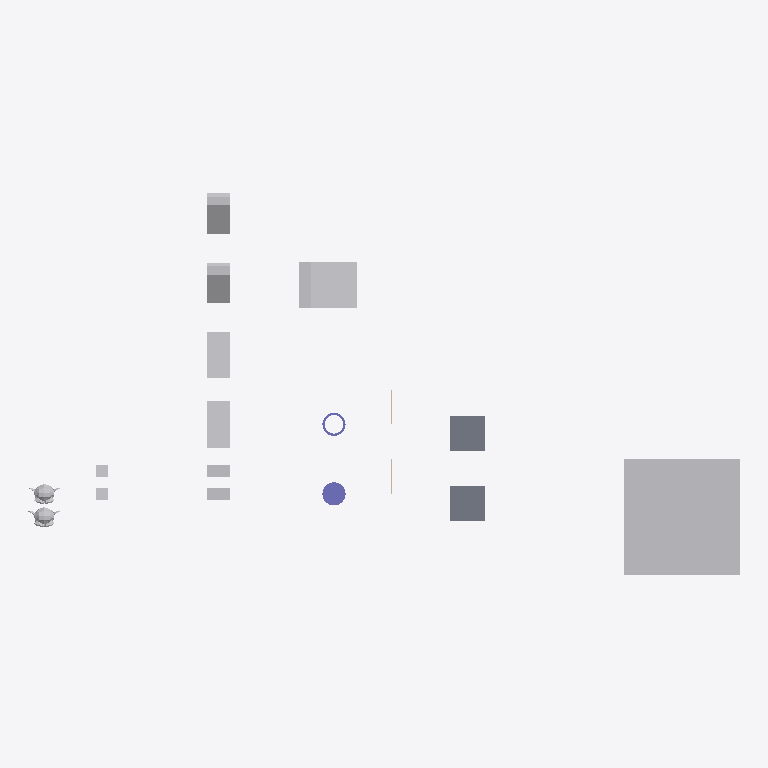
Plan cut of the same IFC building model at storey 'My Storey' (level 0.00 m, cut at 1.40 m), seen from above with north up, elements coloured by IFC class: 12 other elements (light grey), 2 slabs (grey), 2 columns (violet), 2 walls (beige). Cut surfaces are drawn darker.
Extent 61.4 m × 33.0 m × 10.0 m (x, y, z). Storeys (1): My Storey at 0.00 m. Elements (18): 9 IfcFan, 2 IfcColumn, 2 IfcEngine, 2 IfcSlab, 2 IfcWall, 1 IfcCoil.

HEADER;
FILE_DESCRIPTION(('ViewDefinition[DesignTransferView]'),'2;1');
FILE_NAME('SuzanneB_Behind_SuzanneA.ifc','2026-10-06T18:08:53+02:00',(''),(''),'IfcOpenShell 0.9.0','Bonsai 0.9.0','Nobody');
FILE_SCHEMA(('IFC4'));
ENDSEC;
DATA;
#1=IFCPROJECT('0bu1f74cf2BOa_d4KOeg9L',$,'My Project',$,$,$,$,(#10,#22),#5);
#27=IFCSITE('1JSDvGMyn0jv2ZzufjRyFZ',$,'My Site',$,$,#50,$,$,$,$,$,$,$,$);
#33=IFCBUILDING('1mIqF3isXFmOck8pHEyBuN',$,'My Building',$,$,#56,$,$,$,$,$,$);
#39=IFCBUILDINGSTOREY('0GU64Mixj8re66d3Lvi$bf',$,'My Storey',$,$,#62,$,$,$,$);
#66942=IFCFAN('0ukEI1qhb499zhybH5cWnu',$,'BigCubeA',$,$,#67604,#66952,$,.CENTRIFUGALFORWARDCURVED.);
#67336=IFCCOIL('0ziw4R_Qn1mvqBs9HU$it9',$,'UshapeA',$,$,#67644,#67362,$,.DXCOOLINGCOIL.);
#1595=IFCSLAB('3KqBXozbX2fvj6IwlxIZLC',$,'SlabA',$,$,#67774,#1610,$,$);
#66920=IFCSLAB('3G8w3Y$LLAmh2O9AVcz8Bi',$,'SlabB',$,$,#67117,#66931,$,$);
#67140=IFCFAN('3bPlMlDQn4Ax9waXehly6T',$,'FallenCuboidA',$,$,#67197,#67146,$,.CENTRIFUGALFORWARDCURVED.);
#67156=IFCFAN('3iMkuJoN52cRguZWjxpp6M',$,'FallenCuboidB',$,$,#67176,#67162,$,.CENTRIFUGALFORWARDCURVED.);
#67177=IFCFAN('3psZXlNj13dxYbWK4hPBgH',$,'45CuboidB',$,$,#67380,#67183,$,.CENTRIFUGALFORWARDCURVED.);
#67198=IFCFAN('1OZw_Xt$z0JBuO1e8a$LYR',$,'45CuboidA',$,$,#67564,#67204,$,.CENTRIFUGALFORWARDCURVED.);
#67292=IFCCOLUMN('0qvvHMToP9qg5ie_iaTMnF',$,'CylinderA',$,$,#67754,#67330,$,.COLUMN.);
#576=IFCENGINE('0p86vX$TfF_xBPUY_4GHXF',$,'SuzanneA',$,$,#67759,#1553,$,.INTERNALCOMBUSTION.);
#1714=IFCENGINE('0HYl9heWP4EBB70E0t$o5T',$,'SuzanneB',$,$,#67779,#1738,$,.INTERNALCOMBUSTION.);
#66853=IFCFAN('2fe3JVOdD88wjcZgoS2Sl4',$,'CuboidA',$,$,#67529,#66863,$,.CENTRIFUGALFORWARDCURVED.);
#67484=IFCFAN('0ROhAAhUz0497aX1FsagXv',$,'CuboidB',$,$,#67769,#67490,$,.CENTRIFUGALFORWARDCURVED.);
#67214=IFCCOLUMN('0EtCeuXZf9T9d2lNp9tsGx',$,'HollowCylinderA',$,$,#67664,#67286,$,.COLUMN.);
#2765=IFCFAN('3SYf$H801Cw9s7tjB_posc',$,'CubeB',$,$,#67629,#2781,$,.CENTRIFUGALFORWARDCURVED.);
#2787=IFCFAN('0FsnxVQcv6U9Or9sItIXN$',$,'CubeA',$,$,#67674,#2793,$,.CENTRIFUGALFORWARDCURVED.);
#1670=IFCWALL('1cTYBjqlH7eh2eIbseGuXN',$,'WallA',$,$,#67122,#1677,$,$);
#66890=IFCWALL('3Nva4bJwT0N9kqGt83QJ8a',$,'WallB',$,$,#67127,#66901,$,$);
ENDSEC;
